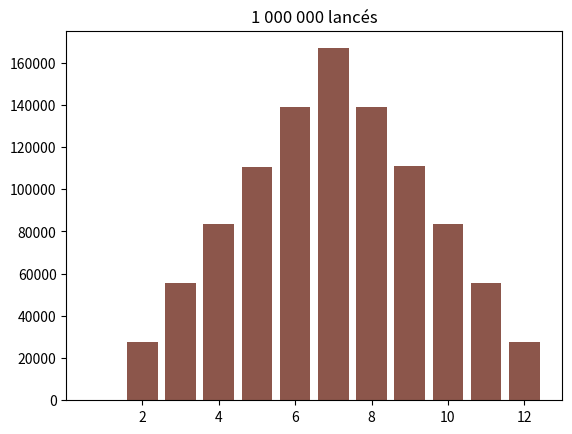

Python code for this plot:
# coding:utf-8
import matplotlib.pyplot as plt
import random


def sum_2_dices():
    return random.randint(1, 6) + random.randint(1, 6)


def histogram(n):
    results = [0]*13
    for i in range(n):
        results[sum_2_dices()] += 1
    return results


x = [i for i in range(1, 13)]


def hist(n: int):
    y = histogram(n)[1:]
    plt.bar(x, y)

    n = str(n)
    n_ = ""
    chars = 0
    for i in range(len(n)-1, -1, -1):
        chars += 1
        n_ = n[i] + n_
        if chars % 3 == 0:
            n_ = " " + n_
    plt.title(f"{n_} lancés")
    plt.show()


hist(10)
hist(50)
hist(100)
hist(1000)
hist(10000)
hist(1000000)
